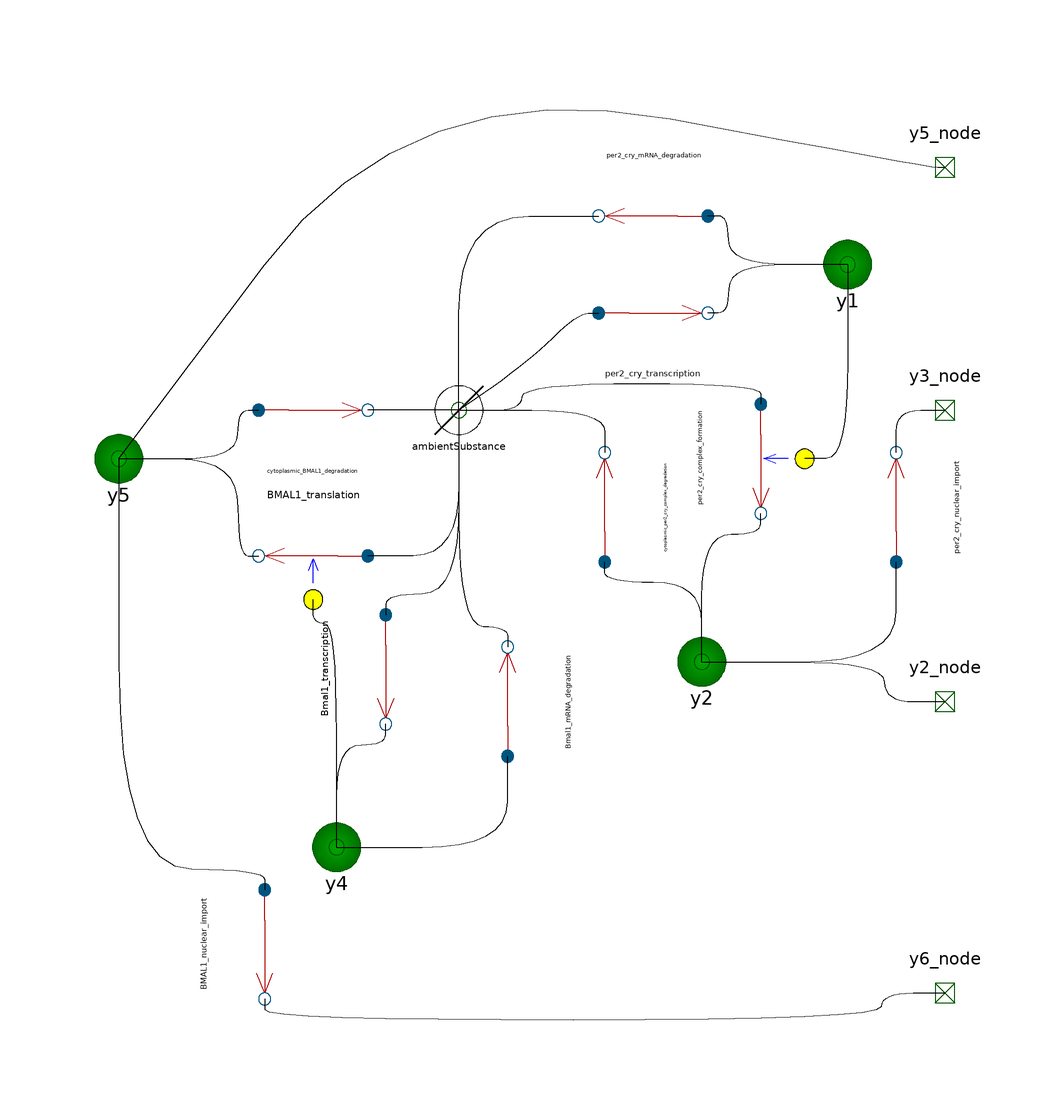

Above is the diagram view of the following Modelica model: its components placed by their Placement annotations and its connect equations drawn as lines.

model Cytoplasm "Cytoplasm"
      extends BioChem.Compartments.Compartment(V(start=1));
      import BioChem.Math.*;
      import BioChem.Constants.*;
      model y1_
        extends BioChem.Substances.Substance;
        annotation(__MathCore(RDF="<rdf:RDF xmlns:rdf=\"http://www.w3.org/1999/02/22-rdf-syntax-ns#\" xmlns:dc=\"http://purl.org/dc/elements/1.1/\" xmlns:dcterms=\"http://purl.org/dc/terms/\" xmlns:vCard=\"http://www.w3.org/2001/vcard-rdf/3.0#\" xmlns:bqbiol=\"http://biomodels.net/biology-qualifiers/\" xmlns:bqmodel=\"http://biomodels.net/model-qualifiers/\">
    <rdf:Description rdf:about=\"#metaid_0000033\">
      <bqbiol:encodes>
        <rdf:Bag>
          <rdf:li rdf:resource=\"urn:miriam:uniprot:O15055\"/>
          <rdf:li rdf:resource=\"urn:miriam:uniprot:Q16526\"/>
        </rdf:Bag>
      </bqbiol:encodes>
      <bqbiol:isVersionOf>
        <rdf:Bag>
          <rdf:li rdf:resource=\"urn:miriam:obo.chebi:CHEBI%3A33699\"/>
          <rdf:li rdf:resource=\"urn:miriam:kegg.compound:C00046\"/>
        </rdf:Bag>
      </bqbiol:isVersionOf>
    </rdf:Description>
  </rdf:RDF>"));
      end y1_;

      model y2_
        extends BioChem.Substances.Substance;
        annotation(__MathCore(RDF="<rdf:RDF xmlns:rdf=\"http://www.w3.org/1999/02/22-rdf-syntax-ns#\" xmlns:dc=\"http://purl.org/dc/elements/1.1/\" xmlns:dcterms=\"http://purl.org/dc/terms/\" xmlns:vCard=\"http://www.w3.org/2001/vcard-rdf/3.0#\" xmlns:bqbiol=\"http://biomodels.net/biology-qualifiers/\" xmlns:bqmodel=\"http://biomodels.net/model-qualifiers/\">
    <rdf:Description rdf:about=\"#metaid_0000034\">
      <bqbiol:hasPart>
        <rdf:Bag>
          <rdf:li rdf:resource=\"urn:miriam:uniprot:O15055\"/>
          <rdf:li rdf:resource=\"urn:miriam:uniprot:Q16526\"/>
        </rdf:Bag>
      </bqbiol:hasPart>
    </rdf:Description>
  </rdf:RDF>"));
      end y2_;

      model y4_
        extends BioChem.Substances.Substance;
        annotation(__MathCore(RDF="<rdf:RDF xmlns:rdf=\"http://www.w3.org/1999/02/22-rdf-syntax-ns#\" xmlns:dc=\"http://purl.org/dc/elements/1.1/\" xmlns:dcterms=\"http://purl.org/dc/terms/\" xmlns:vCard=\"http://www.w3.org/2001/vcard-rdf/3.0#\" xmlns:bqbiol=\"http://biomodels.net/biology-qualifiers/\" xmlns:bqmodel=\"http://biomodels.net/model-qualifiers/\">
    <rdf:Description rdf:about=\"#metaid_0000036\">
      <bqbiol:isVersionOf>
        <rdf:Bag>
          <rdf:li rdf:resource=\"urn:miriam:obo.chebi:CHEBI%3A33699\"/>
          <rdf:li rdf:resource=\"urn:miriam:kegg.compound:C00046\"/>
        </rdf:Bag>
      </bqbiol:isVersionOf>
      <bqbiol:encodes>
        <rdf:Bag>
          <rdf:li rdf:resource=\"urn:miriam:uniprot:Q8IUT4\"/>
        </rdf:Bag>
      </bqbiol:encodes>
    </rdf:Description>
  </rdf:RDF>"));
      end y4_;

      model y5_
        extends BioChem.Substances.Substance;
        annotation(__MathCore(RDF="<rdf:RDF xmlns:rdf=\"http://www.w3.org/1999/02/22-rdf-syntax-ns#\" xmlns:dc=\"http://purl.org/dc/elements/1.1/\" xmlns:dcterms=\"http://purl.org/dc/terms/\" xmlns:vCard=\"http://www.w3.org/2001/vcard-rdf/3.0#\" xmlns:bqbiol=\"http://biomodels.net/biology-qualifiers/\" xmlns:bqmodel=\"http://biomodels.net/model-qualifiers/\">
    <rdf:Description rdf:about=\"#metaid_0000037\">
      <bqbiol:isVersionOf>
        <rdf:Bag>
          <rdf:li rdf:resource=\"urn:miriam:uniprot:Q8IUT4\"/>
        </rdf:Bag>
      </bqbiol:isVersionOf>
    </rdf:Description>
  </rdf:RDF>"));
      end y5_;

      model per2_cry_transcription_
        extends BioChem.Interfaces.Reactions.Uui;
        annotation(__MathCore(RDF="<rdf:RDF xmlns:rdf=\"http://www.w3.org/1999/02/22-rdf-syntax-ns#\" xmlns:dc=\"http://purl.org/dc/elements/1.1/\" xmlns:dcterms=\"http://purl.org/dc/terms/\" xmlns:vCard=\"http://www.w3.org/2001/vcard-rdf/3.0#\" xmlns:bqbiol=\"http://biomodels.net/biology-qualifiers/\" xmlns:bqmodel=\"http://biomodels.net/model-qualifiers/\">
    <rdf:Description rdf:about=\"#metaid_0000044\">
      <bqbiol:isVersionOf>
        <rdf:Bag>
          <rdf:li rdf:resource=\"urn:miriam:obo.go:GO%3A0006350\"/>
        </rdf:Bag>
      </bqbiol:isVersionOf>
    </rdf:Description>
  </rdf:RDF>"));
        outer Real Cytoplasm_V "Variable used to access the volume of an outer compartment. Do not edit.";
        input Real trans_per2_cry;
      equation 
        rr=Cytoplasm_V*trans_per2_cry;
      end per2_cry_transcription_;

      model per2_cry_mRNA_degradation_
        extends BioChem.Interfaces.Reactions.Uui;
        annotation(__MathCore(RDF="<rdf:RDF xmlns:rdf=\"http://www.w3.org/1999/02/22-rdf-syntax-ns#\" xmlns:dc=\"http://purl.org/dc/elements/1.1/\" xmlns:dcterms=\"http://purl.org/dc/terms/\" xmlns:vCard=\"http://www.w3.org/2001/vcard-rdf/3.0#\" xmlns:bqbiol=\"http://biomodels.net/biology-qualifiers/\" xmlns:bqmodel=\"http://biomodels.net/model-qualifiers/\">
    <rdf:Description rdf:about=\"#metaid_0000045\">
      <bqbiol:isVersionOf>
        <rdf:Bag>
          <rdf:li rdf:resource=\"urn:miriam:obo.go:GO%3A0006402\"/>
        </rdf:Bag>
      </bqbiol:isVersionOf>
    </rdf:Description>
  </rdf:RDF>"));
        outer Real Cytoplasm_V "Variable used to access the volume of an outer compartment. Do not edit.";
        parameter Real k1d;
      equation 
        rr=Cytoplasm_V*k1d*s1.c;
      end per2_cry_mRNA_degradation_;

      model per2_cry_complex_formation_
        extends BioChem.Interfaces.Reactions.Uui;
        extends BioChem.Interfaces.Reactions.Modifiers.Modifier;
        annotation(__MathCore(RDF="<rdf:RDF xmlns:rdf=\"http://www.w3.org/1999/02/22-rdf-syntax-ns#\" xmlns:dc=\"http://purl.org/dc/elements/1.1/\" xmlns:dcterms=\"http://purl.org/dc/terms/\" xmlns:vCard=\"http://www.w3.org/2001/vcard-rdf/3.0#\" xmlns:bqbiol=\"http://biomodels.net/biology-qualifiers/\" xmlns:bqmodel=\"http://biomodels.net/model-qualifiers/\">
    <rdf:Description rdf:about=\"#metaid_0000046\">
      <bqbiol:isVersionOf>
        <rdf:Bag>
          <rdf:li rdf:resource=\"urn:miriam:obo.go:GO%3A0046982\"/>
        </rdf:Bag>
      </bqbiol:isVersionOf>
    </rdf:Description>
  </rdf:RDF>"));
        outer Real Cytoplasm_V "Variable used to access the volume of an outer compartment. Do not edit.";
        parameter Real k2b;
        parameter Real q;
      equation 
        rr=Cytoplasm_V*k2b*m1.c^q;
      end per2_cry_complex_formation_;

      model cytoplasmic_per2_cry_complex_degradation_
        extends BioChem.Interfaces.Reactions.Uui;
        annotation(__MathCore(RDF="<rdf:RDF xmlns:rdf=\"http://www.w3.org/1999/02/22-rdf-syntax-ns#\" xmlns:dc=\"http://purl.org/dc/elements/1.1/\" xmlns:dcterms=\"http://purl.org/dc/terms/\" xmlns:vCard=\"http://www.w3.org/2001/vcard-rdf/3.0#\" xmlns:bqbiol=\"http://biomodels.net/biology-qualifiers/\" xmlns:bqmodel=\"http://biomodels.net/model-qualifiers/\">
    <rdf:Description rdf:about=\"#metaid_0000047\">
      <bqbiol:isVersionOf>
        <rdf:Bag>
          <rdf:li rdf:resource=\"urn:miriam:obo.go:GO%3A0044257\"/>
        </rdf:Bag>
      </bqbiol:isVersionOf>
    </rdf:Description>
  </rdf:RDF>"));
        outer Real Cytoplasm_V "Variable used to access the volume of an outer compartment. Do not edit.";
        parameter Real k2d;
      equation 
        rr=Cytoplasm_V*k2d*s1.c;
      end cytoplasmic_per2_cry_complex_degradation_;

      model per2_cry_nuclear_import_
        extends BioChem.Interfaces.Reactions.Uui;
        annotation(__MathCore(RDF="<rdf:RDF xmlns:rdf=\"http://www.w3.org/1999/02/22-rdf-syntax-ns#\" xmlns:dc=\"http://purl.org/dc/elements/1.1/\" xmlns:dcterms=\"http://purl.org/dc/terms/\" xmlns:vCard=\"http://www.w3.org/2001/vcard-rdf/3.0#\" xmlns:bqbiol=\"http://biomodels.net/biology-qualifiers/\" xmlns:bqmodel=\"http://biomodels.net/model-qualifiers/\">
    <rdf:Description rdf:about=\"#metaid_0000048\">
      <bqbiol:isVersionOf>
        <rdf:Bag>
          <rdf:li rdf:resource=\"urn:miriam:obo.go:GO%3A0051170\"/>
        </rdf:Bag>
      </bqbiol:isVersionOf>
    </rdf:Description>
  </rdf:RDF>"));
        outer Real Cytoplasm_V "Variable used to access the volume of an outer compartment. Do not edit.";
        parameter Real k2t;
      equation 
        rr=Cytoplasm_V*k2t*s1.c;
      end per2_cry_nuclear_import_;

      model Bmal1_transcription_
        extends BioChem.Interfaces.Reactions.Uui;
        annotation(__MathCore(RDF="<rdf:RDF xmlns:rdf=\"http://www.w3.org/1999/02/22-rdf-syntax-ns#\" xmlns:dc=\"http://purl.org/dc/elements/1.1/\" xmlns:dcterms=\"http://purl.org/dc/terms/\" xmlns:vCard=\"http://www.w3.org/2001/vcard-rdf/3.0#\" xmlns:bqbiol=\"http://biomodels.net/biology-qualifiers/\" xmlns:bqmodel=\"http://biomodels.net/model-qualifiers/\">
    <rdf:Description rdf:about=\"#metaid_0000051\">
      <bqbiol:isVersionOf>
        <rdf:Bag>
          <rdf:li rdf:resource=\"urn:miriam:obo.go:GO%3A0006350\"/>
        </rdf:Bag>
      </bqbiol:isVersionOf>
    </rdf:Description>
  </rdf:RDF>"));
        outer Real Cytoplasm_V "Variable used to access the volume of an outer compartment. Do not edit.";
        input Real trans_Bmal1;
      equation 
        rr=Cytoplasm_V*trans_Bmal1;
      end Bmal1_transcription_;

      model Bmal1_mRNA_degradation_
        extends BioChem.Interfaces.Reactions.Uui;
        annotation(__MathCore(RDF="<rdf:RDF xmlns:rdf=\"http://www.w3.org/1999/02/22-rdf-syntax-ns#\" xmlns:dc=\"http://purl.org/dc/elements/1.1/\" xmlns:dcterms=\"http://purl.org/dc/terms/\" xmlns:vCard=\"http://www.w3.org/2001/vcard-rdf/3.0#\" xmlns:bqbiol=\"http://biomodels.net/biology-qualifiers/\" xmlns:bqmodel=\"http://biomodels.net/model-qualifiers/\">
    <rdf:Description rdf:about=\"#metaid_0000052\">
      <bqbiol:isVersionOf>
        <rdf:Bag>
          <rdf:li rdf:resource=\"urn:miriam:obo.go:GO%3A0006402\"/>
        </rdf:Bag>
      </bqbiol:isVersionOf>
    </rdf:Description>
  </rdf:RDF>"));
        outer Real Cytoplasm_V "Variable used to access the volume of an outer compartment. Do not edit.";
        parameter Real k4d;
      equation 
        rr=Cytoplasm_V*k4d*s1.c;
      end Bmal1_mRNA_degradation_;

      model BMAL1_translation_
        extends BioChem.Interfaces.Reactions.Uui;
        extends BioChem.Interfaces.Reactions.Modifiers.Modifier;
        annotation(__MathCore(RDF="<rdf:RDF xmlns:rdf=\"http://www.w3.org/1999/02/22-rdf-syntax-ns#\" xmlns:dc=\"http://purl.org/dc/elements/1.1/\" xmlns:dcterms=\"http://purl.org/dc/terms/\" xmlns:vCard=\"http://www.w3.org/2001/vcard-rdf/3.0#\" xmlns:bqbiol=\"http://biomodels.net/biology-qualifiers/\" xmlns:bqmodel=\"http://biomodels.net/model-qualifiers/\">
    <rdf:Description rdf:about=\"#metaid_0000053\">
      <bqbiol:isVersionOf>
        <rdf:Bag>
          <rdf:li rdf:resource=\"urn:miriam:obo.go:GO%3A0006412\"/>
        </rdf:Bag>
      </bqbiol:isVersionOf>
    </rdf:Description>
  </rdf:RDF>"));
        outer Real Cytoplasm_V "Variable used to access the volume of an outer compartment. Do not edit.";
        parameter Real k5b;
      equation 
        rr=Cytoplasm_V*k5b*m1.c;
      end BMAL1_translation_;

      model cytoplasmic_BMAL1_degradation_
        extends BioChem.Interfaces.Reactions.Uui;
        annotation(__MathCore(RDF="<rdf:RDF xmlns:rdf=\"http://www.w3.org/1999/02/22-rdf-syntax-ns#\" xmlns:dc=\"http://purl.org/dc/elements/1.1/\" xmlns:dcterms=\"http://purl.org/dc/terms/\" xmlns:vCard=\"http://www.w3.org/2001/vcard-rdf/3.0#\" xmlns:bqbiol=\"http://biomodels.net/biology-qualifiers/\" xmlns:bqmodel=\"http://biomodels.net/model-qualifiers/\">
    <rdf:Description rdf:about=\"#metaid_0000054\">
      <bqbiol:isVersionOf>
        <rdf:Bag>
          <rdf:li rdf:resource=\"urn:miriam:obo.go:GO%3A0044257\"/>
        </rdf:Bag>
      </bqbiol:isVersionOf>
    </rdf:Description>
  </rdf:RDF>"));
        outer Real Cytoplasm_V "Variable used to access the volume of an outer compartment. Do not edit.";
        parameter Real k5d;
      equation 
        rr=Cytoplasm_V*k5d*s1.c;
      end cytoplasmic_BMAL1_degradation_;

      model BMAL1_nuclear_import_
        extends BioChem.Interfaces.Reactions.Uui;
        annotation(__MathCore(RDF="<rdf:RDF xmlns:rdf=\"http://www.w3.org/1999/02/22-rdf-syntax-ns#\" xmlns:dc=\"http://purl.org/dc/elements/1.1/\" xmlns:dcterms=\"http://purl.org/dc/terms/\" xmlns:vCard=\"http://www.w3.org/2001/vcard-rdf/3.0#\" xmlns:bqbiol=\"http://biomodels.net/biology-qualifiers/\" xmlns:bqmodel=\"http://biomodels.net/model-qualifiers/\">
    <rdf:Description rdf:about=\"#metaid_0000055\">
      <bqbiol:isVersionOf>
        <rdf:Bag>
          <rdf:li rdf:resource=\"urn:miriam:obo.go:GO%3A0051170\"/>
        </rdf:Bag>
      </bqbiol:isVersionOf>
    </rdf:Description>
  </rdf:RDF>"));
        outer Real Cytoplasm_V "Variable used to access the volume of an outer compartment. Do not edit.";
        parameter Real k5t;
      equation 
        rr=Cytoplasm_V*k5t*s1.c;
      end BMAL1_nuclear_import_;

      inner Real Cytoplasm_V=V "Variable used to make the compartment volume accessible for inner components. Do not edit.";
      Cytoplasm.y1_ y1(c(start=0.2)) "Per2 or Cry mRNA" annotation(Placement(visible=true, transformation(origin={170.0,60.0}, extent={{-10.0,-10.0},{10.0,10.0}}, rotation=0)));
      Cytoplasm.y2_ y2(c(start=0)) "PER2_CRY_complex_cytoplasm" annotation(Placement(visible=true, transformation(origin={140.0,-21.8298}, extent={{-10.0,-10.0},{10.0,10.0}}, rotation=0)));
      Cytoplasm.y4_ y4(c(start=0.8)) "Bmal1 mRNA" annotation(Placement(visible=true, transformation(origin={64.8293,-60.0}, extent={{-10.0,-10.0},{10.0,10.0}}, rotation=0)));
      Cytoplasm.y5_ y5(c(start=1)) "BMAL1_cytoplasm" annotation(Placement(visible=true, transformation(origin={20.0,20.0}, extent={{-10.0,-10.0},{10.0,10.0}}, rotation=0)));
      BioChem.Substances.AmbientSubstance ambientSubstance annotation(Placement(visible=true, transformation(origin={90.0,30.0}, extent={{-10.0,-10.0},{10.0,10.0}}, rotation=0)));
      input Real trans_per2_cry;
      Cytoplasm.per2_cry_transcription_ per2_cry_transcription(trans_per2_cry=trans_per2_cry) "per2_cry_transcription" annotation(Placement(visible=true, transformation(origin={130.0,50.0}, extent={{-10.0,-10.0},{10.0,10.0}}, rotation=0)));
      parameter Real k1d;
      Cytoplasm.per2_cry_mRNA_degradation_ per2_cry_mRNA_degradation(k1d=k1d) "per2_cry_mRNA_degradation" annotation(Placement(visible=true, transformation(origin={130.0,70.0}, extent={{-10.0,-10.0},{10.0,10.0}}, rotation=-180)));
      parameter Real k2b;
      parameter Real q;
      Cytoplasm.per2_cry_complex_formation_ per2_cry_complex_formation(k2b=k2b, q=q) "per2_cry_complex_formation" annotation(Placement(visible=true, transformation(origin={152.1486,20.0}, extent={{-10.0,-10.0},{10.0,10.0}}, rotation=-90)));
      parameter Real k2d;
      Cytoplasm.cytoplasmic_per2_cry_complex_degradation_ cytoplasmic_per2_cry_complex_degradation(k2d=k2d) "cytoplasmic_per2_cry_complex_degradation" annotation(Placement(visible=true, transformation(origin={120.0,10.0}, extent={{-10.0,-10.0},{10.0,10.0}}, rotation=-270)));
      parameter Real k2t;
      BioChem.Interfaces.Nodes.SubstanceConnector y3_node annotation(Placement(visible=true, transformation(origin={190.0,30.0}, extent={{-10.0,-10.0},{10.0,10.0}}, rotation=0), iconTransformation(origin={110.0,30.0}, extent={{-10.0,-10.0},{10.0,10.0}}, rotation=0)));
      Cytoplasm.per2_cry_nuclear_import_ per2_cry_nuclear_import(k2t=k2t) "per2_cry_nuclear_import" annotation(Placement(visible=true, transformation(origin={180.0,10.0}, extent={{-10.0,-10.0},{10.0,10.0}}, rotation=-270)));
      BioChem.Interfaces.Nodes.SubstanceConnector y2_node annotation(Placement(visible=true, transformation(origin={190.0,-30.0}, extent={{-10.0,-10.0},{10.0,10.0}}, rotation=0), iconTransformation(origin={110.0,-30.0}, extent={{-10.0,-10.0},{10.0,10.0}}, rotation=0)));
      input Real trans_Bmal1;
      Cytoplasm.Bmal1_transcription_ Bmal1_transcription(trans_Bmal1=trans_Bmal1) "Bmal1_transcription" annotation(Placement(visible=true, transformation(origin={74.9249,-23.3818}, extent={{-10.0,-10.0},{10.0,10.0}}, rotation=-90)));
      parameter Real k4d;
      Cytoplasm.Bmal1_mRNA_degradation_ Bmal1_mRNA_degradation(k4d=k4d) "Bmal1_mRNA_degradation" annotation(Placement(visible=true, transformation(origin={100.0,-30.0}, extent={{-10.0,-10.0},{10.0,10.0}}, rotation=-270)));
      parameter Real k5b;
      Cytoplasm.BMAL1_translation_ BMAL1_translation(k5b=k5b) "BMAL1_translation" annotation(Placement(visible=true, transformation(origin={60.0,0.0}, extent={{-10.0,-10.0},{10.0,10.0}}, rotation=-180)));
      parameter Real k5d;
      Cytoplasm.cytoplasmic_BMAL1_degradation_ cytoplasmic_BMAL1_degradation(k5d=k5d) "cytoplasmic_BMAL1_degradation" annotation(Placement(visible=true, transformation(origin={60.0,30.0}, extent={{-10.0,-10.0},{10.0,10.0}}, rotation=0)));
      parameter Real k5t;
      BioChem.Interfaces.Nodes.SubstanceConnector y6_node annotation(Placement(visible=true, transformation(origin={190.0,-90.0}, extent={{-10.0,-10.0},{10.0,10.0}}, rotation=0), iconTransformation(origin={110.0,-90.0}, extent={{-10.0,-10.0},{10.0,10.0}}, rotation=0)));
      Cytoplasm.BMAL1_nuclear_import_ BMAL1_nuclear_import(k5t=k5t) "BMAL1_nuclear_import" annotation(Placement(visible=true, transformation(origin={50.0,-80.0}, extent={{-10.0,-10.0},{10.0,10.0}}, rotation=-450)));
      BioChem.Interfaces.Nodes.SubstanceConnector y5_node annotation(Placement(visible=true, transformation(origin={190.0,80.0}, extent={{-10.0,-10.0},{10.0,10.0}}, rotation=0), iconTransformation(origin={110.0,90.0}, extent={{-10.0,-10.0},{10.0,10.0}}, rotation=0)));
      annotation(Icon(coordinateSystem(extent={{-100.0,-100.0},{100.0,100.0}}, preserveAspectRatio=true, initialScale=0.1, grid={10,10})), Diagram(coordinateSystem(extent={{0.0,-100.0},{200.0,100.0}}, preserveAspectRatio=true, initialScale=0.1, grid={10,10})));
    equation 
      connect(BMAL1_nuclear_import.p1,y6_node) annotation(Line(visible=true, origin={128.8,-92.4506}, points={{-78.8,1.2006},{-78.8,-3.0509},{48.2,-3.0509},{48.2,2.4506},{61.2,2.4506}}, smooth=Smooth.Bezier));
      connect(y2.n1,y2_node) annotation(Line(visible=true, origin={169.0149,-25.9149}, points={{-29.0149,4.0851},{8.5,4.0851},{8.5,-4.0851},{20.9851,-4.0851}}, smooth=Smooth.Bezier));
      connect(per2_cry_nuclear_import.p1,y3_node) annotation(Line(visible=true, origin={183.3333,27.0833}, points={{-3.3333,-5.8333},{-3.3333,2.9167},{6.6667,2.9167}}, smooth=Smooth.Bezier));
      connect(y5.n1,y5_node) annotation(Line(visible=true, origin={121.75,70.0}, points={{-101.75,-50.0},{-41.75,30.0},{65.25,10.0},{68.25,10.0}}, smooth=Smooth.Bezier));
      connect(y2.n1,per2_cry_nuclear_import.s1) annotation(Line(visible=true, origin={166.6667,-14.9699}, points={{-26.6667,-6.8599},{13.3333,-6.8599},{13.3333,13.7199}}, smooth=Smooth.Bezier));
      connect(y1.n1,per2_cry_complex_formation.m1) annotation(Line(visible=true, origin={167.0495,33.3333}, points={{2.9505,26.6667},{2.9505,-13.3333},{-5.9009,-13.3333}}, smooth=Smooth.Bezier));
      connect(ambientSubstance.n1,per2_cry_complex_formation.s1) annotation(Line(visible=true, origin={120.0594,32.4506}, points={{-30.0594,-2.4506},{-17.0594,-2.4506},{-17.0594,3.0509},{32.0892,3.0509},{32.0892,-1.2006}}, smooth=Smooth.Bezier));
      connect(y2.n1,per2_cry_complex_formation.p1) annotation(Line(visible=true, origin={146.0743,-1.0207}, points={{-6.0743,-20.8091},{-6.0743,5.5192},{6.0743,5.5192},{6.0743,9.7707}}, smooth=Smooth.Bezier));
      connect(y2.n1,cytoplasmic_per2_cry_complex_degradation.s1) annotation(Line(visible=true, origin={130.0,-8.5207}, points={{10.0,-13.3091},{10.0,3.0192},{-10.0,3.0192},{-10.0,7.2707}}, smooth=Smooth.Bezier));
      connect(ambientSubstance.n1,cytoplasmic_per2_cry_complex_degradation.p1) annotation(Line(visible=true, origin={110.0,27.0833}, points={{-20.0,2.9167},{10.0,2.9167},{10.0,-5.8333}}, smooth=Smooth.Bezier));
      connect(y1.n1,per2_cry_transcription.p1) annotation(Line(visible=true, origin={150.5633,55.0}, points={{19.4367,5.0},{-5.0617,5.0},{-5.0617,-5.0},{-9.3133,-5.0}}, smooth=Smooth.Bezier));
      connect(y1.n1,per2_cry_mRNA_degradation.s1) annotation(Line(visible=true, origin={150.5633,65.0}, points={{19.4367,-5.0},{-5.0617,-5.0},{-5.0617,5.0},{-9.3133,5.0}}, smooth=Smooth.Bezier));
      connect(ambientSubstance.n1,per2_cry_mRNA_degradation.p1) annotation(Line(visible=true, origin={99.5833,56.6667}, points={{-9.5833,-26.6667},{-9.5833,13.3333},{19.1667,13.3333}}, smooth=Smooth.Bezier));
      connect(ambientSubstance.n1,per2_cry_transcription.s1) annotation(Line(visible=true, origin={106.872,42.5}, points={{-16.872,-12.5},{-2.6325,-2.5},{7.6265,7.5},{11.878,7.5}}, smooth=Smooth.Bezier));
      connect(ambientSubstance.n1,BMAL1_translation.s1) annotation(Line(visible=true, origin={83.75,10.0}, points={{6.25,20.0},{6.25,-10.0},{-12.5,-10.0}}, smooth=Smooth.Bezier));
      connect(ambientSubstance.n1,Bmal1_mRNA_degradation.p1) annotation(Line(visible=true, origin={95.0,-4.4367}, points={{-5.0,34.4367},{-5.0,-10.0617},{5.0,-10.0617},{5.0,-14.3133}}, smooth=Smooth.Bezier));
      connect(ambientSubstance.n1,Bmal1_transcription.s1) annotation(Line(visible=true, origin={82.4624,0.5269}, points={{7.5376,29.4731},{7.5376,-8.4072},{-7.5375,-8.4072},{-7.5375,-12.6587}}, smooth=Smooth.Bezier));
      connect(ambientSubstance.n1,cytoplasmic_BMAL1_degradation.p1) annotation(Line(visible=true, origin={80.625,30.0}, points={{9.375,-0.0},{-9.375,0.0}}, smooth=Smooth.Bezier));
      connect(y5.n1,cytoplasmic_BMAL1_degradation.s1) annotation(Line(visible=true, origin={39.4367,25.0}, points={{-19.4367,-5.0},{5.0617,-5.0},{5.0617,5.0},{9.3133,5.0}}, smooth=Smooth.Bezier));
      connect(y5.n1,BMAL1_nuclear_import.s1) annotation(Line(visible=true, origin={35.0,-44.4367}, points={{-15.0,64.4367},{-15.0,-20.0617},{15.0,-20.0617},{15.0,-24.3133}}, smooth=Smooth.Bezier));
      connect(y5.n1,BMAL1_translation.p1) annotation(Line(visible=true, origin={39.4367,10.0}, points={{-19.4367,10.0},{5.0617,10.0},{5.0617,-10.0},{9.3133,-10.0}}, smooth=Smooth.Bezier));
      connect(y4.n1,BMAL1_translation.m1) annotation(Line(visible=true, origin={62.4147,-24.2512}, points={{2.4147,-35.7488},{2.4147,10.2487},{-2.4147,10.2487},{-2.4147,15.2512}}, smooth=Smooth.Bezier));
      connect(y4.n1,Bmal1_transcription.p1) annotation(Line(visible=true, origin={69.8771,-43.0996}, points={{-5.0478,-16.9004},{-5.0478,4.2163},{5.0478,4.2163},{5.0478,8.4678}}, smooth=Smooth.Bezier));
      connect(y4.n1,Bmal1_mRNA_degradation.s1) annotation(Line(visible=true, origin={88.2764,-53.75}, points={{-23.4471,-6.25},{11.7236,-6.25},{11.7236,12.5}}, smooth=Smooth.Bezier));
    end Cytoplasm;